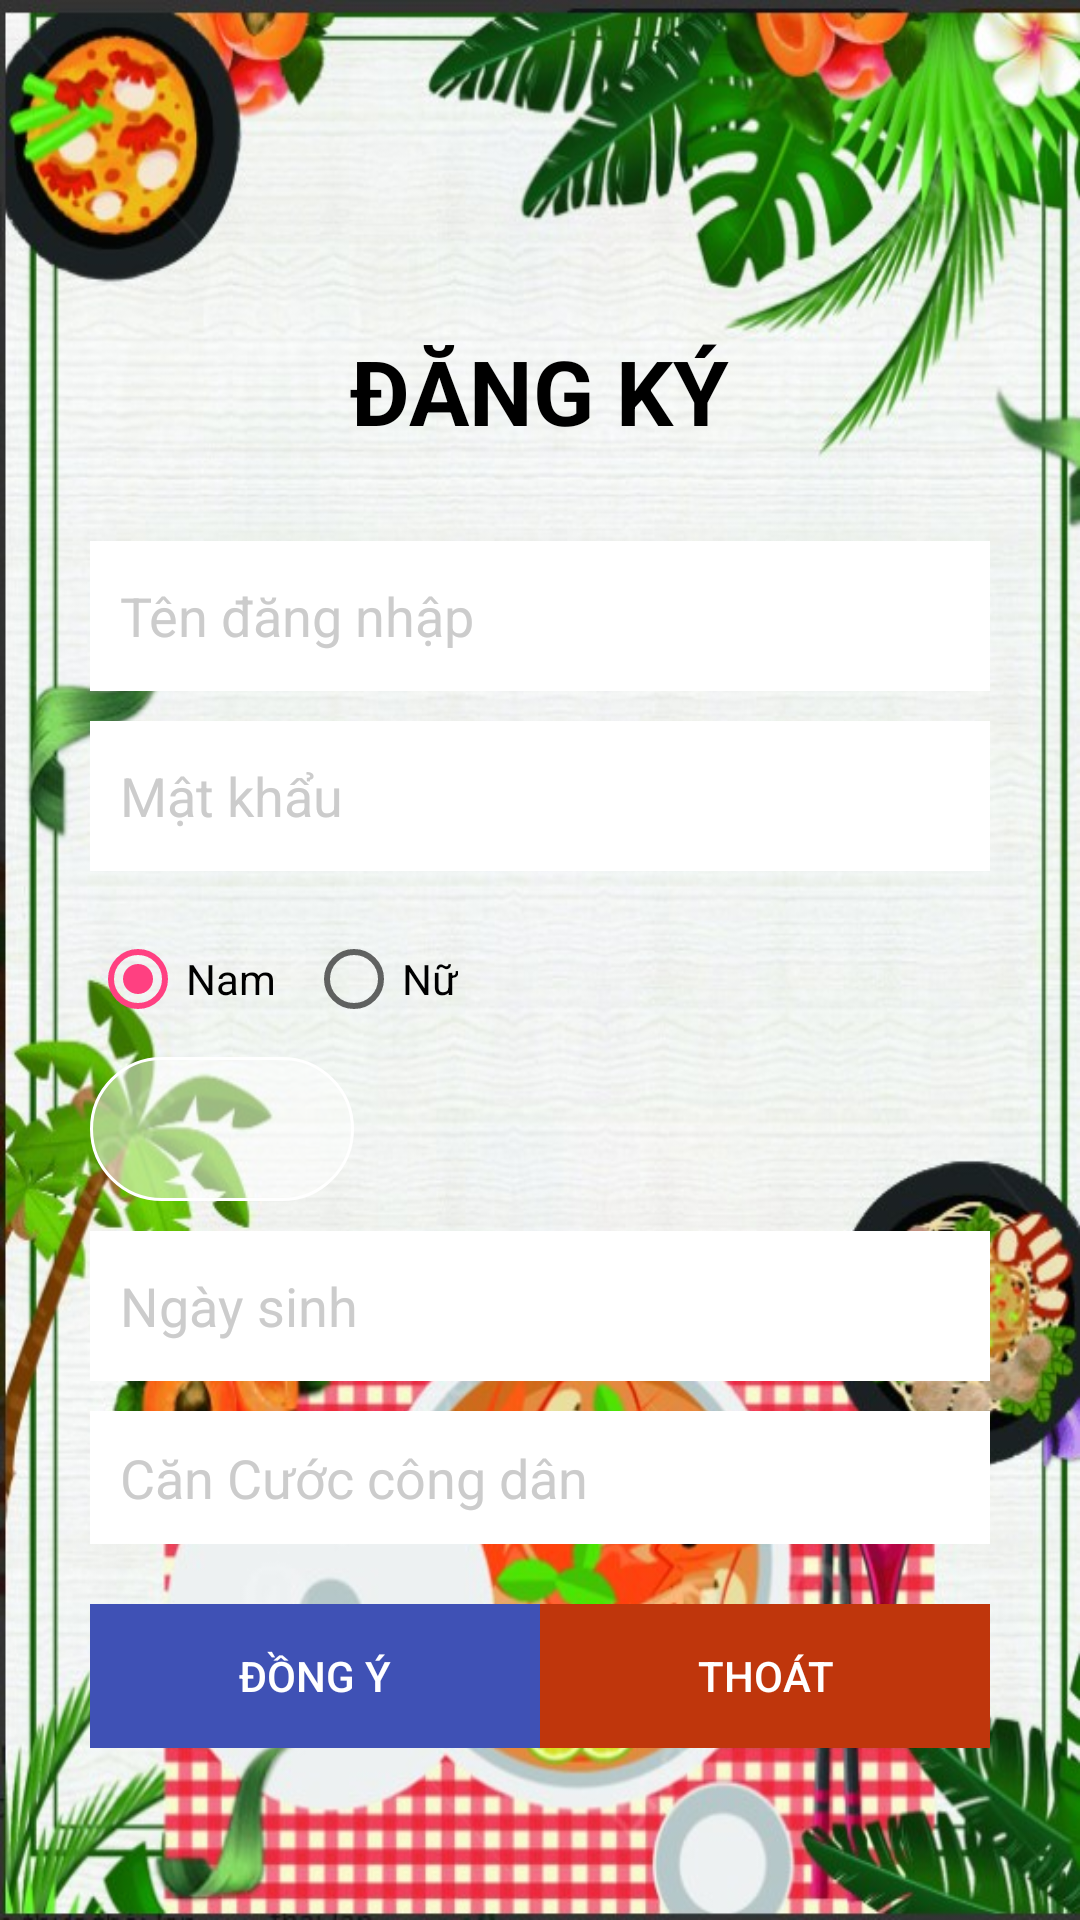

The Android layout XML behind this screen, and the referenced resources:
<!-- AndroidManifest.xml: application theme AppTheme -->
<!-- res/layout/layout_dangky.xml -->
<?xml version="1.0" encoding="utf-8"?>
<LinearLayout
    xmlns:android="http://schemas.android.com/apk/res/android"
    xmlns:tools="http://schemas.android.com/tools"
    android:layout_width="match_parent"
    android:layout_height="match_parent"
    android:orientation="vertical"
    android:gravity="center|top"
    android:background="@drawable/backgroundfull">

    <TextView
        android:id="@+id/txtTieuDeDangKy"
        android:layout_width="wrap_content"
        android:layout_height="wrap_content"
        android:padding="@dimen/size10dp"
        android:layout_marginTop="100dp"
        android:layout_marginBottom="20dp"
        android:text="@string/dangky"
        android:textColor="@color/colorBlack"
        android:textSize="@dimen/size30sp"
        android:textStyle="bold"/>

    <EditText
        android:id="@+id/edTenDangNhapDK"
        android:layout_width="match_parent"
        android:layout_height="@dimen/size50dp"
        android:background="@color/colorWhite"
        android:hint="@string/tendangnhap"
        android:textColorHint="@color/colorGray"
        android:padding="@dimen/size10dp"
        android:layout_marginLeft="30dp"
        android:layout_marginRight="30dp"
        android:layout_marginBottom="10dp"
        android:singleLine="true"
        tools:ignore="Autofill,TextFields"
        android:textColor="@color/colorBlack"/>

    <EditText
        android:id="@+id/edMatKhauDK"
        android:layout_width="match_parent"
        android:layout_height="@dimen/size50dp"
        android:background="@color/colorWhite"
        android:hint="@string/nhapmatkhau"
        android:textColorHint="@color/colorGray"
        android:textColor="@color/colorBlack"
        android:padding="@dimen/size10dp"
        android:layout_marginLeft="30dp"
        android:layout_marginRight="30dp"
        android:layout_marginBottom="20dp"
        android:drawablePadding="@dimen/size10dp"
        android:password="true"
        tools:ignore="Autofill,Deprecated,TextFields" />

    <RadioGroup
        android:id="@+id/rgGioiTinhDK"
        android:layout_width="match_parent"
        android:layout_height="wrap_content"
        android:orientation="horizontal"
        android:layout_marginLeft="30dp"
        android:layout_marginRight="30dp"
        android:layout_marginBottom="10dp">

        <RadioButton
            android:id="@+id/rdNam"
            android:checked="true"
            android:layout_width="wrap_content"
            android:layout_height="wrap_content"
            android:text="Nam"
            android:layout_marginEnd="@dimen/size10dp"
            android:textColor="@color/colorBlack"/>
        <RadioButton
            android:id="@+id/rdNu"
            android:layout_width="wrap_content"
            android:layout_height="wrap_content"
            android:text="Nữ"
            android:textColor="@color/colorBlack"/>
    </RadioGroup>

    <Spinner
        android:id="@+id/spinQuyen"
        android:layout_width="wrap_content"
        android:layout_height="wrap_content"
        android:layout_gravity="start"
        android:layout_marginLeft="30dp"
        android:layout_marginRight="30dp"
        android:layout_marginBottom="10dp"
        style="@style/TransparentButtonStyle"/>

    <EditText
        android:id="@+id/edNgaySinhDK"
        android:layout_width="match_parent"
        android:layout_height="@dimen/size50dp"
        android:background="@color/colorWhite"
        android:hint="@string/ngaysinh"
        android:textColorHint="@color/colorGray"
        android:textColor="@color/colorBlack"
        android:padding="@dimen/size10dp"
        android:inputType="date"
        android:editable="false"
        android:layout_marginLeft="30dp"
        android:layout_marginRight="30dp"
        android:layout_marginBottom="10dp"
        android:focusable="false"
        tools:ignore="Autofill,Deprecated,TextFields" />

    <EditText
        android:id="@+id/edCCCDDK"
        android:layout_width="match_parent"
        android:layout_height="wrap_content"
        android:background="@color/colorWhite"
        android:hint="@string/cccd"
        android:textColorHint="@color/colorGray"
        android:padding="@dimen/size10dp"
        android:layout_marginLeft="30dp"
        android:layout_marginRight="30dp"
        android:layout_marginBottom="20dp"
        android:inputType="numberDecimal"
        android:maxLength="12"
        tools:ignore="Autofill" />

    <LinearLayout
        android:layout_width="match_parent"
        android:layout_height="wrap_content"
        android:orientation="horizontal"
        android:layout_marginLeft="30dp"
        android:layout_marginRight="30dp">

        <Button
            android:id="@+id/btnDongYDK"
            android:layout_width="wrap_content"
            android:layout_height="wrap_content"
            android:text="@string/dongy"
            android:textColor="@color/colorWhite"
            android:layout_weight="1"
            android:background="@color/colorPrimary"
            tools:ignore="ButtonStyle"/>

        <Button
            android:id="@+id/btnThoatDK"
            android:layout_width="wrap_content"
            android:layout_height="wrap_content"
            android:text="@string/thoat"
            android:layout_weight="1"
            android:background="@color/colorRed"
            android:textColor="@color/colorWhite"
            tools:ignore="ButtonStyle" />
    </LinearLayout>

</LinearLayout>
<!-- resources referenced by this layout -->
<resources>
  <color name="colorBlack">#000</color>
  <color name="colorGray">#CCC</color>
  <color name="colorPrimary">#3F51B5</color>
  <color name="colorRed">#BF360C</color>
  <color name="colorWhite">#FFF</color>
  <dimen name="size10dp">10dp</dimen>
  <dimen name="size30sp">30sp</dimen>
  <dimen name="size50dp">50dp</dimen>
  <!-- drawable backgroundfull: jpg bitmap (drawable, 145969 bytes) -->
  <string name="cccd">Căn Cước công dân</string>
  <string name="dangky">ĐĂNG KÝ</string>
  <string name="dongy">Đồng ý</string>
  <string name="ngaysinh">Ngày sinh</string>
  <string name="nhapmatkhau">Mật khẩu</string>
  <string name="tendangnhap">Tên đăng nhập</string>
  <string name="thoat">Thoát</string>
  <style name="TransparentButtonStyle" parent="Widget.AppCompat.Button">
          <item name="android:background">@drawable/button_background_transparent</item>
          <item name="android:textColor">@android:color/white</item>
          <item name="android:textStyle">bold</item>
          <item name="android:elevation">4dp</item> </style>
  <style name="AppTheme" parent="Theme.AppCompat.Light.NoActionBar">
          
          <item name="colorPrimary">@color/colorPrimary</item>
          <item name="colorPrimaryDark">@color/colorPrimaryDark</item>
          <item name="colorAccent">@color/colorAccent</item>
      </style>
  
      //popup style
  <!-- drawable button_background_transparent (drawable) -->
  <?xml version="1.0" encoding="utf-8"?>
  <shape xmlns:android="http://schemas.android.com/apk/res/android"
      android:shape="rectangle">
  
      <solid android:color="#80FFFFFF" />
  
      <corners android:radius="25dp" />
  
      <stroke
          android:width="1dp"
          android:color="@android:color/white" />
  
  </shape>
  <color name="colorPrimaryDark">#303F9F</color>
  <color name="colorAccent">#FF4081</color>
</resources>
